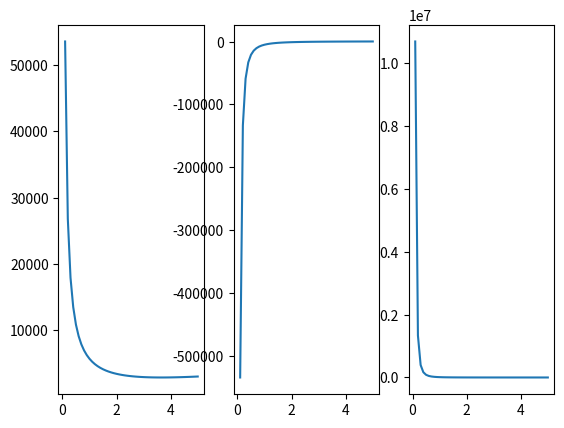

Here is the Python script that generated this plot:
import numpy as np
import matplotlib.pyplot as plt


def main():
    WEIGHT = 15000.0
    V = 200.0

    sigma = 0.5 # Initial guess for sigma that minimizes drag

    # Create a NumPy array of sigma values, then plot the graph with constant weight and velocity
    s = np.linspace(0.1,5)
    plot_drag_vs_s(s=s, W=WEIGHT, V=V)

    # Compute the min sigma
    min_s = newton_min(v=V, s_old=sigma, W=WEIGHT)

    print("\nSigma that minimizes drag: " + str(min_s))


def newton_min(v=None, s_old=None, W=None):
    # EPSILON will be the signal of convergence
    # MAXITS represents the max iterations the function is going to run
    EPSILON = 1.0E-2
    MAXITS = 10

    converged = False

    iters = 0
    s_new = s_old

    print('     v_old         v_new       error')
    while not converged and iters<MAXITS:
        s_new = s_old - dDds(s_old, v, W)/d2Dds2(s_old, v, W)
        print('{:13.6e} {:13.6e} {:10.3e}'.format(s_old, s_new, abs(s_new-s_old)))
        if abs(s_new-s_old) < EPSILON:
            converged = True
        iters += 1
        s_old = s_new

    if converged:
        return_value = s_new
    else:
        return_value = None

    return return_value


def plot_drag_vs_s(s=None, V=None, W=None):
    # s : (sigma) scalar value
    # V : (velocity) NumPy array of x-axis values
    # W : (weight) scalar value

    # For the domain of s, plot D, D' and D''
    fig = plt.figure()
    ax1 = fig.add_subplot(131)
    ax2 = fig.add_subplot(132)
    ax3 = fig.add_subplot(133)

    # Plot drag function
    d = D(s=s, V=V, W=W)
    ax1.plot(s, d)

    # Plot first derivative
    ddds = dDds(s=s, V=V, W=W)
    ax2.plot(s, ddds)

    # Plot second derivative
    d2dds2 = d2Dds2(s=s, V=V, W=W)
    ax3.plot(s, d2dds2)
    plt.show()


def D(s=None, V=None, W=None):
    # Compute drag as a function of
    #
    # s: (sigma) ratio of air density between flight altitude and sea level
    # V: velocity
    # W: weight

    d = 0.01*s*V**2 + (0.95/s)*(W/V)**2

    return d


def dDds(s=None, V=None, W=None):
    # Compute first derivative of D wrt V
    #
    # s: (sigma) ratio of air density between flight altitude and sea level
    # V: velocity
    # W: weight

    h = 0.000001

    # Calculate first derivative
    fd = (D(s+h, V, W) - D(s-h, V, W))/(2*h)

    # print("Testing first derivative: ")
    # print("Accurate first derivative: ", 0.01*V**2 - 0.95*W**2/(V*s)**2)
    # print("Result from Central Difference Formula: ", fd)

    return fd


def d2Dds2(s=None, V=None, W=None):
    # Compute second derivative of D wrt V
    #
    # s: (sigma) ratio of air density between flight altitude and sea level
    # V: velocity
    # W: weight

    h = 0.000001

    # Calculate second derivative
    sd = (dDds(s+h, V, W) - dDds(s-h, V, W))/(2*h)

    # print("Testing second derivative: ")
    # print("Accurate first derivative: ", 2 * 0.95 * (W/V)**2/s**3)
    # print("Result from Central Difference Formula: ", sd)

    return sd


if __name__ == "__main__":
    main()
